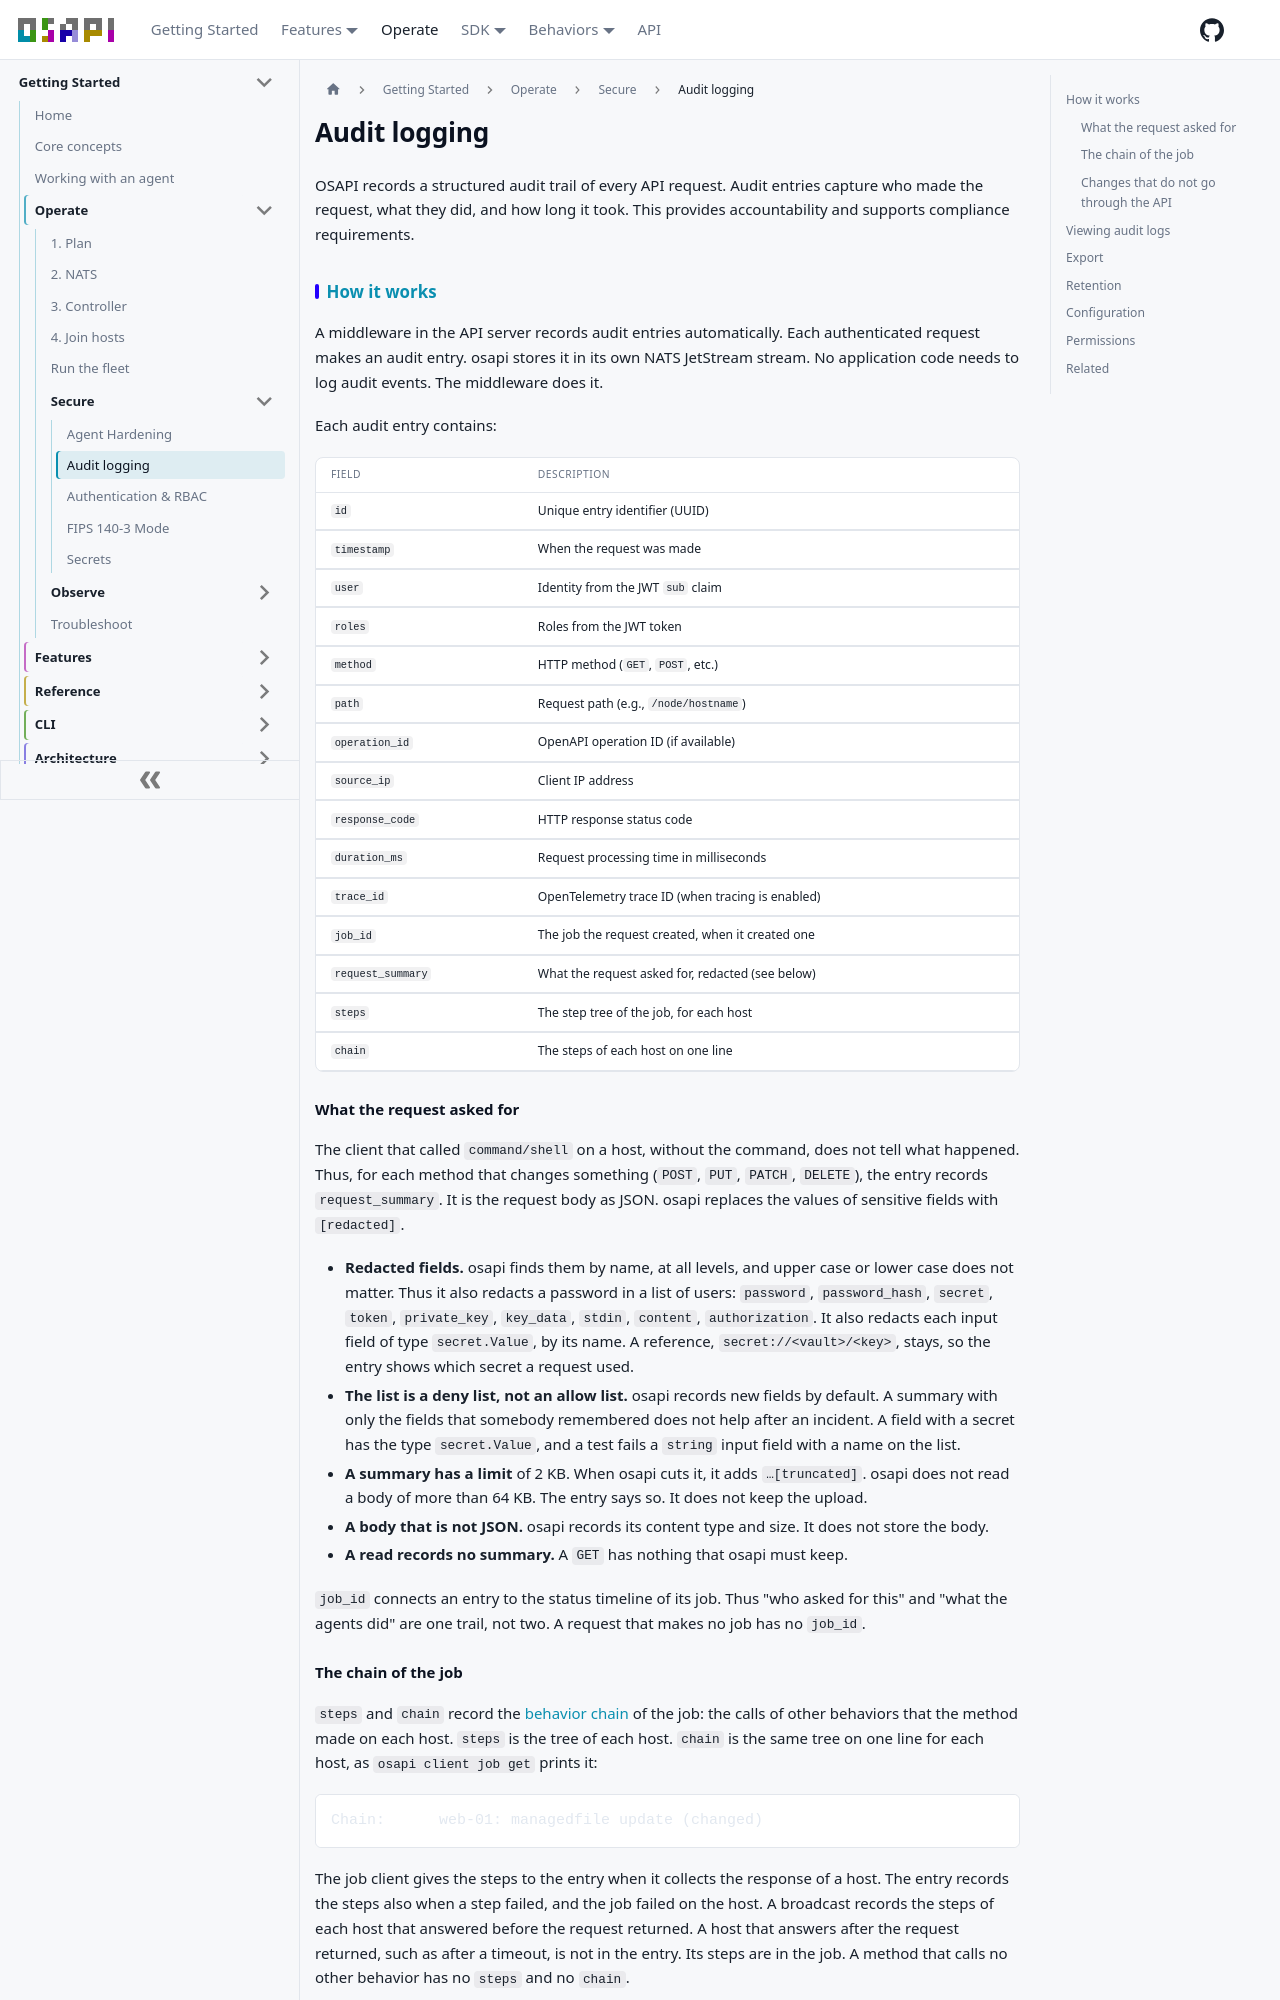

repository: osapi-io/osapi · page: sidebar/operate/secure/audit-logging.html · generator: docusaurus

# Audit logging

OSAPI records a structured audit trail of every API request. Audit entries
capture who made the request, what they did, and how long it took. This provides
accountability and supports compliance requirements.

## How it works

A middleware in the API server records audit entries automatically. Each
authenticated request makes an audit entry. osapi stores it in its own NATS
JetStream stream. No application code needs to log audit events. The middleware
does it.

```mermaid
sequenceDiagram
    participant Client
    participant Middleware as Audit Middleware
    participant Handler
    participant Stream as NATS Stream

    Client->>Middleware: API request
    Middleware->>Handler: forward request
    Handler-->>Middleware: response
    Middleware->>Stream: write audit entry
    Middleware-->>Client: response
```

Each audit entry contains:

| Field             | Description                                      |
| ----------------- | ------------------------------------------------ |
| `id`              | Unique entry identifier (UUID)                   |
| `timestamp`       | When the request was made                        |
| `user`            | Identity from the JWT `sub` claim                |
| `roles`           | Roles from the JWT token                         |
| `method`          | HTTP method (`GET`, `POST`, etc.)                |
| `path`            | Request path (e.g., `/node/hostname`)            |
| `operation_id`    | OpenAPI operation ID (if available)              |
| `source_ip`       | Client IP address                                |
| `response_code`   | HTTP response status code                        |
| `duration_ms`     | Request processing time in milliseconds          |
| `trace_id`        | OpenTelemetry trace ID (when tracing is enabled) |
| `job_id`          | The job the request created, when it created one |
| `request_summary` | What the request asked for, redacted (see below) |
| `steps`           | The step tree of the job, for each host          |
| `chain`           | The steps of each host on one line               |

### What the request asked for

The client that called `command/shell` on a host, without the command, does not
tell what happened. Thus, for each method that changes something (`POST`, `PUT`,
`PATCH`, `DELETE`), the entry records `request_summary`. It is the request body
as JSON. osapi replaces the values of sensitive fields with `[redacted]`.

- **Redacted fields.** osapi finds them by name, at all levels, and upper case
  or lower case does not matter. Thus it also redacts a password in a list of
  users: `password`, `password_hash`, `secret`, `token`, `private_key`,
  `key_data`, `stdin`, `content`, `authorization`. It also redacts each input
  field of type `secret.Value`, by its name. A reference,
  `secret://<vault>/<key>`, stays, so the entry shows which secret a request
  used.
- **The list is a deny list, not an allow list.** osapi records new fields by
  default. A summary with only the fields that somebody remembered does not help
  after an incident. A field with a secret has the type `secret.Value`, and a
  test fails a `string` input field with a name on the list.
- **A summary has a limit** of 2 KB. When osapi cuts it, it adds `…[truncated]`.
  osapi does not read a body of more than 64 KB. The entry says so. It does not
  keep the upload.
- **A body that is not JSON.** osapi records its content type and size. It does
  not store the body.
- **A read records no summary.** A `GET` has nothing that osapi must keep.

`job_id` connects an entry to the status timeline of its job. Thus "who asked
for this" and "what the agents did" are one trail, not two. A request that makes
no job has no `job_id`.
